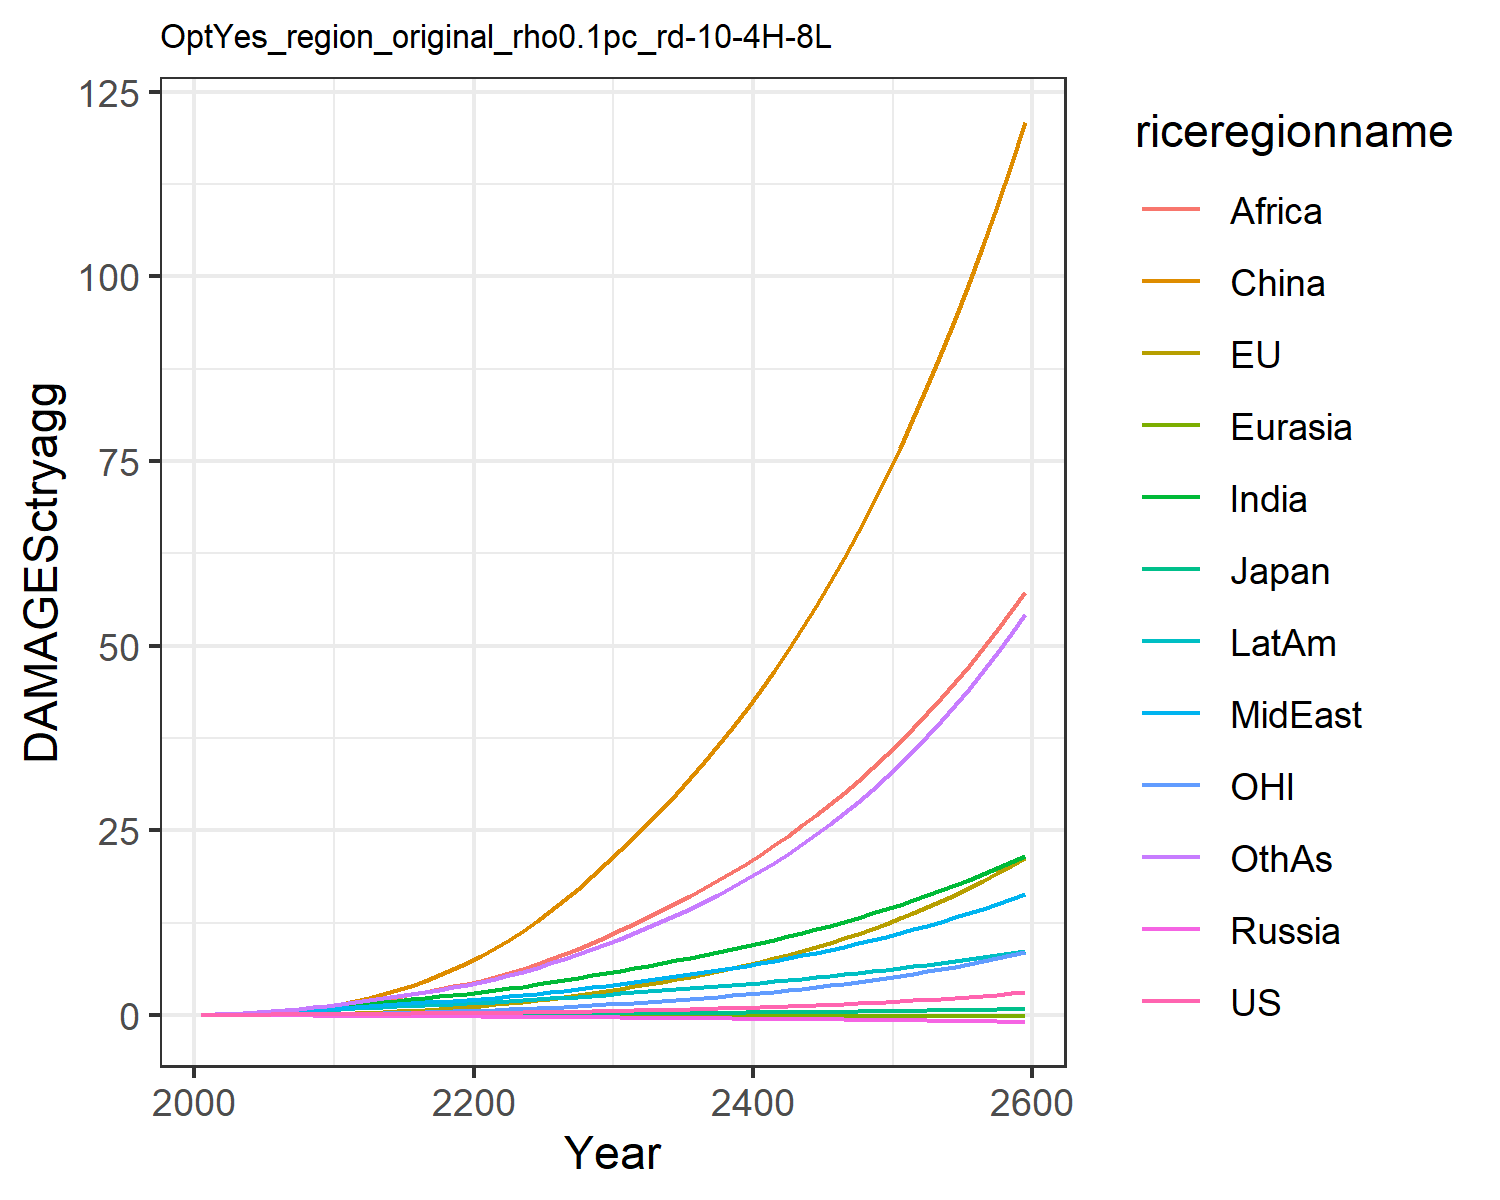

Source data for this figure (header and first rows):
0.007478281832979454, -0.02180058759567689, 0.007208811494676664, -0.012941089953060345, -0.0018130655973688644, 0.00395249353461779, 0.02779970990191068, 0.029216718629302748, 0.011889023487370655, 0.03758942010103901, -0.0019022340039559968, 0.03160272457524255
0.0134, -0.01332, 0.01076, -0.02089, -0.002838, 0.04566, 0.06237, 0.06021, 0.02889, 0.07001, 0.004748, 0.05951
0.02034, -0.01393, 0.01395, -0.0299, -0.004663, 0.09358, 0.1251, 0.1086, 0.06725, 0.1196, 0.007957, 0.1217
0.02977, -0.01023, 0.01752, -0.03921, -0.006712, 0.164, 0.2066, 0.1737, 0.1262, 0.1818, 0.01362, 0.2075
0.0413, -0.002109, 0.02073, -0.0489, -0.008977, 0.257, 0.3091, 0.2552, 0.2125, 0.2539, 0.02159, 0.3202
0.05407, 0.01149, 0.02464, -0.05873, -0.01137, 0.373, 0.4253, 0.3462, 0.3226, 0.3305, 0.0318, 0.4537
0.06761, 0.03084, 0.02909, -0.06844, -0.01391, 0.5183, 0.5542, 0.4476, 0.4563, 0.412, 0.04409, 0.608
0.08191, 0.05627, 0.03347, -0.07765, -0.01656, 0.6958, 0.6993, 0.5641, 0.6256, 0.4996, 0.05865, 0.7894
0.09641, 0.08816, 0.03757, -0.08602, -0.01925, 0.9059, 0.8572, 0.6948, 0.8354, 0.5905, 0.0755, 0.996
0.1108, 0.1265, 0.04131, -0.09337, -0.02192, 1.148, 1.024, 0.8391, 1.09, 0.6826, 0.09452, 1.226
0.1248, 0.1735, 0.04575, -0.1027, -0.02494, 1.447, 1.201, 0.9761, 1.359, 0.7764, 0.1174, 1.471
0.1374, 0.2325, 0.05091, -0.1142, -0.02834, 1.83, 1.379, 1.091, 1.617, 0.8671, 0.1457, 1.721
0.1512, 0.305, 0.0567, -0.1265, -0.03191, 2.267, 1.563, 1.213, 1.887, 0.9622, 0.1795, 1.969
0.1643, 0.3881, 0.06227, -0.1382, -0.03539, 2.761, 1.746, 1.332, 2.176, 1.052, 0.2171, 2.231
0.1772, 0.4804, 0.06779, -0.1496, -0.03883, 3.318, 1.929, 1.448, 2.482, 1.139, 0.2581, 2.506
0.1904, 0.5822, 0.07337, -0.1609, -0.04224, 3.937, 2.114, 1.564, 2.803, 1.223, 0.3026, 2.794
0.2044, 0.6937, 0.07912, -0.1722, -0.04563, 4.62, 2.3, 1.681, 3.14, 1.307, 0.3508, 3.095
0.2193, 0.8153, 0.08511, -0.1838, -0.04901, 5.366, 2.487, 1.8, 3.491, 1.39, 0.4029, 3.41
0.2354, 0.9471, 0.09138, -0.1955, -0.05237, 6.176, 2.677, 1.921, 3.853, 1.474, 0.459, 3.738
0.2528, 1.089, 0.09796, -0.2076, -0.05574, 7.05, 2.869, 2.045, 4.226, 1.557, 0.5192, 4.081
0.2715, 1.243, 0.1049, -0.2199, -0.05921, 8.002, 3.079, 2.182, 4.635, 1.65, 0.5839, 4.461
0.2914, 1.41, 0.1123, -0.2321, -0.06284, 9.045, 3.317, 2.339, 5.096, 1.753, 0.6533, 4.892
0.3128, 1.59, 0.1202, -0.2447, -0.06652, 10.17, 3.57, 2.508, 5.63, 1.862, 0.7275, 5.359
0.3358, 1.782, 0.1284, -0.2576, -0.07026, 11.38, 3.834, 2.687, 6.214, 1.976, 0.8067, 5.858
0.3606, 1.988, 0.1372, -0.2708, -0.07405, 12.68, 4.11, 2.875, 6.841, 2.094, 0.8911, 6.391
0.3872, 2.208, 0.1464, -0.2845, -0.07788, 14.06, 4.397, 3.073, 7.509, 2.217, 0.9808, 6.956
0.4158, 2.444, 0.1561, -0.2986, -0.08176, 15.53, 4.696, 3.281, 8.219, 2.344, 1.077, 7.559
0.4465, 2.695, 0.1664, -0.3131, -0.08569, 17.09, 5.006, 3.498, 8.97, 2.476, 1.178, 8.197
0.4792, 2.962, 0.1771, -0.328, -0.08965, 18.75, 5.328, 3.725, 9.761, 2.612, 1.286, 8.871
0.5142, 3.245, 0.1885, -0.3433, -0.09365, 20.5, 5.661, 3.962, 10.59, 2.752, 1.4, 9.582
0.5506, 3.539, 0.1999, -0.3584, -0.0975, 22.3, 5.995, 4.202, 11.45, 2.891, 1.518, 10.31
0.5881, 3.837, 0.2114, -0.373, -0.1012, 24.11, 6.327, 4.443, 12.31, 3.026, 1.638, 11.06
0.6273, 4.145, 0.2231, -0.3877, -0.1048, 25.97, 6.665, 4.69, 13.21, 3.163, 1.761, 11.84
0.6687, 4.466, 0.2352, -0.4026, -0.1084, 27.91, 7.011, 4.944, 14.13, 3.302, 1.889, 12.64
0.7123, 4.802, 0.2477, -0.4177, -0.112, 29.92, 7.366, 5.207, 15.09, 3.443, 2.023, 13.49
0.7583, 5.154, 0.2608, -0.4331, -0.1155, 32.01, 7.731, 5.479, 16.08, 3.589, 2.164, 14.37
0.8069, 5.523, 0.2743, -0.4489, -0.1191, 34.19, 8.107, 5.761, 17.12, 3.737, 2.31, 15.29
0.8582, 5.91, 0.2885, -0.465, -0.1227, 36.47, 8.495, 6.054, 18.2, 3.89, 2.464, 16.26
0.9125, 6.316, 0.3032, -0.4814, -0.1263, 38.84, 8.895, 6.357, 19.32, 4.046, 2.625, 17.27
0.9697, 6.742, 0.3185, -0.4982, -0.13, 41.31, 9.307, 6.672, 20.48, 4.207, 2.794, 18.33
1.03, 7.189, 0.3345, -0.5153, -0.1336, 43.89, 9.734, 6.999, 21.69, 4.372, 2.971, 19.44
1.094, 7.658, 0.3512, -0.5329, -0.1372, 46.58, 10.17, 7.338, 22.95, 4.542, 3.156, 20.6
1.161, 8.149, 0.3685, -0.5509, -0.1408, 49.39, 10.63, 7.69, 24.27, 4.717, 3.35, 21.82
1.232, 8.664, 0.3866, -0.5692, -0.1445, 52.32, 11.1, 8.056, 25.63, 4.896, 3.554, 23.09
1.307, 9.205, 0.4055, -0.5881, -0.1482, 55.37, 11.59, 8.437, 27.06, 5.081, 3.767, 24.43
1.386, 9.771, 0.4252, -0.6073, -0.1518, 58.56, 12.09, 8.832, 28.54, 5.272, 3.99, 25.83
1.469, 10.37, 0.4457, -0.627, -0.1555, 61.88, 12.62, 9.243, 30.08, 5.468, 4.223, 27.3
1.557, 10.99, 0.4671, -0.6473, -0.1592, 65.35, 13.16, 9.67, 31.69, 5.671, 4.468, 28.84
1.65, 11.64, 0.4895, -0.6679, -0.1629, 68.97, 13.72, 10.11, 33.37, 5.879, 4.724, 30.45
1.747, 12.33, 0.5128, -0.6892, -0.1666, 72.75, 14.3, 10.58, 35.12, 6.095, 4.993, 32.14
1.85, 13.04, 0.5371, -0.7109, -0.1704, 76.69, 14.91, 11.06, 36.94, 6.317, 5.274, 33.91
1.959, 13.8, 0.5625, -0.7332, -0.1741, 80.8, 15.54, 11.56, 38.84, 6.546, 5.569, 35.77
2.073, 14.59, 0.589, -0.756, -0.1778, 85.1, 16.19, 12.08, 40.82, 6.783, 5.877, 37.72
2.193, 15.41, 0.6166, -0.7794, -0.1816, 89.57, 16.87, 12.62, 42.89, 7.027, 6.2, 39.77
2.32, 16.28, 0.6455, -0.8035, -0.1853, 94.25, 17.57, 13.19, 45.04, 7.279, 6.539, 41.91
2.454, 17.19, 0.6756, -0.8281, -0.189, 99.12, 18.3, 13.77, 47.29, 7.54, 6.893, 44.16
2.595, 18.14, 0.7071, -0.8534, -0.1927, 104.2, 19.07, 14.39, 49.64, 7.81, 7.264, 46.52
2.743, 19.14, 0.7399, -0.8793, -0.1964, 109.5, 19.86, 15.02, 52.08, 8.089, 7.652, 49
2.9, 20.19, 0.7742, -0.9059, -0.2001, 115.1, 20.68, 15.69, 54.64, 8.377, 8.059, 51.59
3.064, 21.28, 0.81, -0.9331, -0.2038, 120.9, 21.54, 16.38, 57.3, 8.675, 8.485, 54.32
